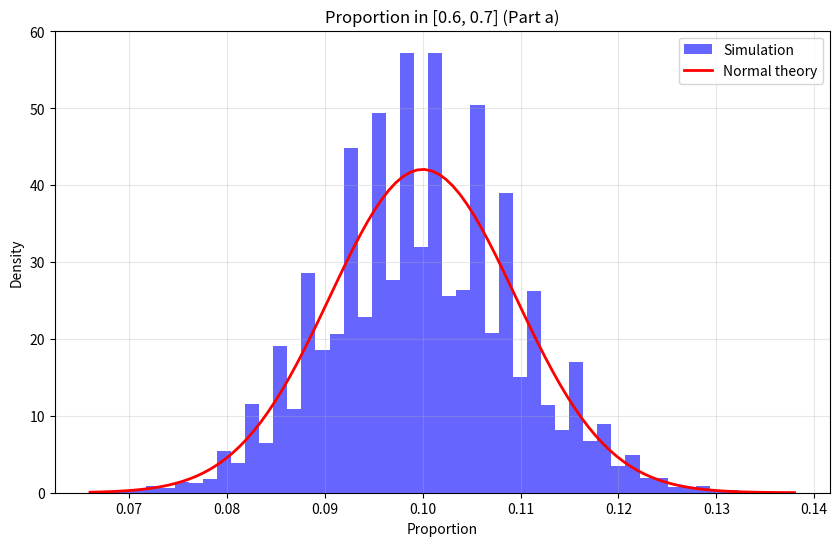

This chart was generated by the following Python code: (Note: this script raises an exception after producing the figure.)
import numpy as np
import matplotlib.pyplot as plt
from scipy.stats import norm, chi2

def run_simulation(N_samples=1000, N_experiments=10000, n_bins=10):
    # 理论上每个区间的期望频数
    expected_count = N_samples / n_bins
    
    print(f"正在运行 {N_experiments} 次实验，每次 {N_samples} 个样本...")
    
    # 生成所有随机数
    all_randoms = np.random.rand(N_experiments, N_samples)
    
    # 区间划分 [0,0.1), [0.1,0.2), ..., [0.9,1.0], bin 索引 0 到 9
    bin_indices = np.floor(all_randoms * n_bins).astype(int)

    # 处理 rand 正好为 1.0 的边缘情况
    bin_indices[bin_indices == n_bins] = n_bins - 1
    
    # 统计每个实验在各区间的频数
    bin_counts = np.zeros((N_experiments, n_bins))
    for b in range(n_bins):
        # 统计落在bin索引为 b 的样本在每行中出现的次数
        bin_counts[:, b] = np.sum(bin_indices == b, axis=1)
        
    # (a) 部分数据，区间 [0.6, 0.7] 对应 bin 索引 6
    counts_06_07 = bin_counts[:, 6]
    proportions_06_07 = counts_06_07 / N_samples
    
    # (b) 部分数据，每个实验的卡方统计量: sum (O - E)^2 / E
    chi_squared = np.sum((bin_counts - expected_count)**2 / expected_count, axis=1)
    
    return proportions_06_07, chi_squared

def plot_part_a(proportions, N_samples):
    plt.figure(figsize=(10, 6))
    
    # 比例的直方图
    count, bins, _ = plt.hist(proportions, bins=50, density=True, alpha=0.6, color='b', label='Simulation')
    
    # 理论正态分布
    # 均值 = p = 0.1
    # 方差 = p(1-p)/N = 0.1 * 0.9 / 1000 = 0.00009
    # 标准差 = sqrt(0.00009) 约 0.009487
    mu = 0.1
    sigma = np.sqrt(0.1 * 0.9 / N_samples)
    
    x = np.linspace(min(bins), max(bins), 100)
    plt.plot(x, norm.pdf(x, mu, sigma), linewidth=2, color='r', label='Normal theory')
    
    # 图像中避免中文
    plt.title('Proportion in [0.6, 0.7] (Part a)')
    plt.xlabel('Proportion')
    plt.ylabel('Density')
    plt.legend()
    plt.grid(True, alpha=0.3)
    plt.savefig('hw4/assets/random_dist_a.png')
    print("已保存 (a) 部分图表至 hw4/assets/random_dist_a.png")

def plot_part_b(chi_sq_values, n_bins):
    plt.figure(figsize=(10, 6))
    
    # 卡方值的直方图
    count, bins, _ = plt.hist(chi_sq_values, bins=50, density=True, alpha=0.6, color='g', label='Simulation')
    
    # 理论卡方分布
    # 自由度 = bin数量 - 1 = 9
    df = n_bins - 1
    x = np.linspace(min(bins), max(bins), 100)
    plt.plot(x, chi2.pdf(x, df), linewidth=2, color='r', label=r'$\chi^2$ theory (df=9)')
    
    # 图像中避免中文
    plt.title(r'$\chi^2$ statistic (Part b)')
    plt.xlabel(r'$\chi^2$ value')
    plt.ylabel('Density')
    plt.legend()
    plt.grid(True, alpha=0.3)
    plt.savefig('hw4/assets/random_chi2_b.png')
    print("已保存 (b) 部分图表至 hw4/assets/random_chi2_b.png")

    # 均值与方差检验
    print(f"卡方统计量均值: {np.mean(chi_sq_values):.4f} (理论值: {df})")
    print(f"卡方统计量方差: {np.var(chi_sq_values):.4f} (理论值: {2*df})")

class LCG16807:
    def __init__(self, seed=1):
        self.state = seed
        self.a = 16807
        self.m = 2147483647  # 2^31 - 1
        
    def next(self):
        self.state = (self.a * self.state) % self.m
        return self.state
    
    def next_float(self):
        return self.next() / self.m

def verify_lcg():
    print("\n--- (c) 16807 随机数生成器验证 ---")
    generator = LCG16807(seed=1)
    
    target_n = 10000
    final_val = 0
    
    # 需要 x(10000)，x(0)=seed，因此迭代 10000 次
    for i in range(target_n):
        final_val = generator.next()
        
    print(f"x({target_n}) = {final_val}")
    expected = 1043618065
    
    if final_val == expected:
        print("验证成功，结果与题目一致。")
    else:
        print(f"验证失败，期望值为 {expected}")

if __name__ == "__main__":
    N_samples = 1000
    N_experiments = 10000
    n_bins = 10

    # 计算 (a) 与 (b)
    props, chi_sqs = run_simulation(N_samples, N_experiments, n_bins)
    
    # 绘制 (a)
    plot_part_a(props, N_samples)
    
    # 绘制 (b)
    plot_part_b(chi_sqs, n_bins)
    
    # 验证 (c)
    verify_lcg()
